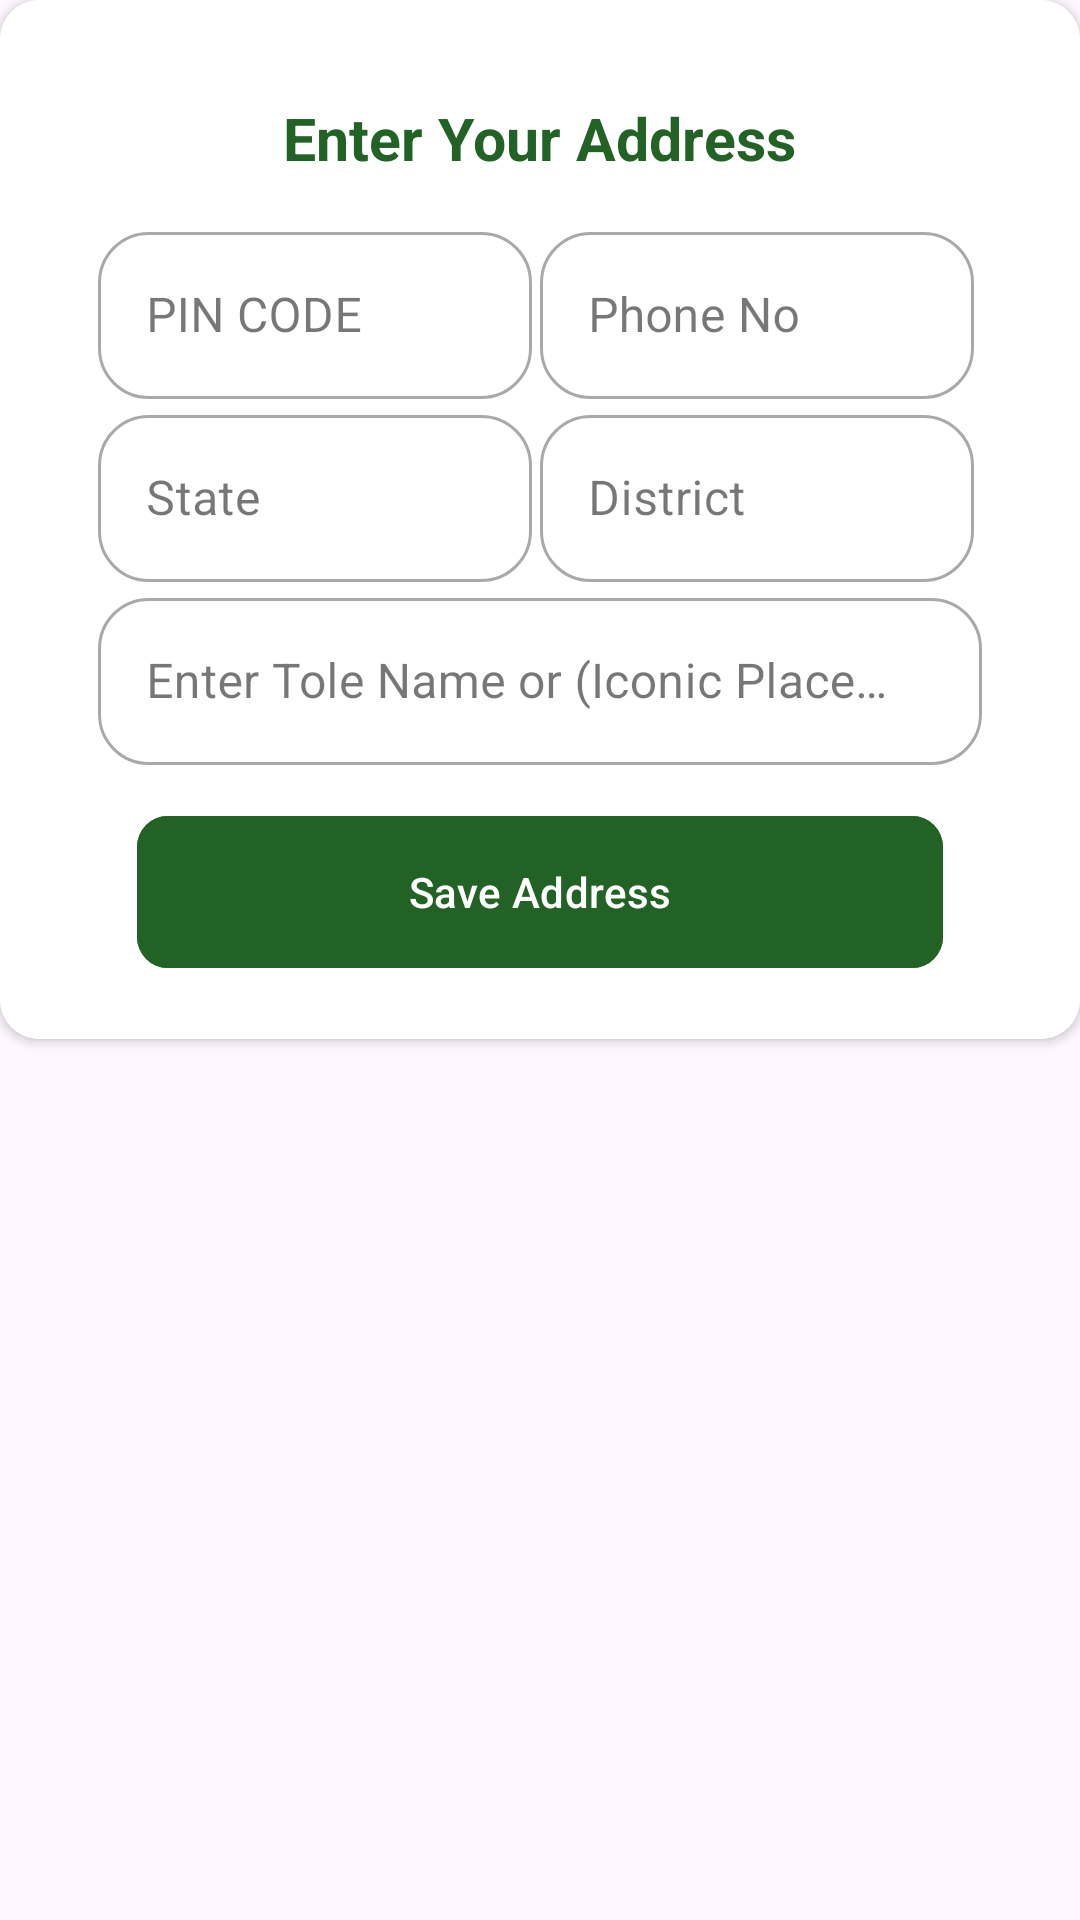

This screen was rendered from an Android layout file. Write that file and the resources it references.
<!-- AndroidManifest.xml: application theme Theme.UserGroceryMart -->
<!-- res/layout/address_layout.xml -->
<?xml version="1.0" encoding="utf-8"?>
<androidx.constraintlayout.widget.ConstraintLayout xmlns:android="http://schemas.android.com/apk/res/android"
    android:layout_width="match_parent"
    android:layout_height="match_parent"
    xmlns:app="http://schemas.android.com/apk/res-auto"
    android:layout_marginStart="6.50dp"
    android:background="@android:color/transparent">
    <androidx.cardview.widget.CardView
        android:layout_width="match_parent"
        android:layout_height="wrap_content"
        app:layout_constraintStart_toStartOf="parent"
        app:layout_constraintEnd_toEndOf="parent"
        app:layout_constraintTop_toTopOf="parent"
        app:cardCornerRadius="13.00dp">
        <androidx.constraintlayout.widget.ConstraintLayout
            android:layout_width="match_parent"
            android:layout_height="wrap_content"
            android:background="@color/white"
            android:padding="13.0dp">
            
            <LinearLayout
                android:layout_width="match_parent"
                android:layout_height="wrap_content"
                android:orientation="vertical"
                android:layout_margin="6.50dp"
                app:layout_constraintEnd_toEndOf="parent"
                app:layout_constraintStart_toStartOf="parent"
                app:layout_constraintBottom_toBottomOf="parent"
                app:layout_constraintTop_toTopOf="parent"
                >
                <TextView
                    android:layout_width="wrap_content"
                    android:layout_height="wrap_content"
                    android:text="Enter Your Address"
                    android:textColor="@color/darkgreen"
                    android:textSize="19.50sp"
                    android:textStyle="bold"
                    android:layout_gravity = "center"
                    android:layout_margin="13.00dp"
                    />
            <LinearLayout
                android:layout_width="match_parent"
                android:layout_height="match_parent"
                android:layout_marginHorizontal="13.00dp"
                android:baselineAligned="false"
                android:orientation="horizontal"
                android:weightSum="1"
                >
            <com.google.android.material.textfield.TextInputLayout
                style="@style/Widget.MaterialComponents.TextInputLayout.OutlinedBox"
                android:layout_width="match_parent"
                android:layout_height="wrap_content"
                android:layout_weight = "0.5"
                app:boxCornerRadiusBottomStart="16.90dp"
                app:boxCornerRadiusBottomEnd="16.90dp"
                app:boxCornerRadiusTopStart="16.90dp"
                app:boxCornerRadiusTopEnd="16.90dp"
                app:cursorColor="@color/darkgreen"
                app:endIconMode="clear_text"
                android:layout_marginEnd="2.60dp"
                app:hintTextColor="@color/darkgreen"
                >
                <com.google.android.material.textfield.TextInputEditText
                    android:id="@+id/textfeildPINCODE"
                    android:layout_width="match_parent"
                    android:layout_height="wrap_content"
                    android:drawablePadding = "9.10dp"
                    android:hint="PIN CODE"
                    android:inputType = "number"/>
            </com.google.android.material.textfield.TextInputLayout>
            <com.google.android.material.textfield.TextInputLayout
                style="@style/Widget.MaterialComponents.TextInputLayout.OutlinedBox"
                android:layout_width="match_parent"
                android:layout_height="wrap_content"
                android:layout_weight = "0.5"
                app:boxCornerRadiusBottomStart="16.90dp"
                app:boxCornerRadiusBottomEnd="16.90dp"
                app:boxCornerRadiusTopStart="16.90dp"
                app:boxCornerRadiusTopEnd="16.90dp"
                app:cursorColor="@color/darkgreen"
                app:endIconMode="clear_text"
                android:layout_marginEnd="2.60dp"
                app:hintTextColor="@color/darkgreen"
                >
                <com.google.android.material.textfield.TextInputEditText
                    android:id="@+id/textfeildPhoneNo"
                    android:layout_width="match_parent"
                    android:layout_height="wrap_content"
                    android:drawablePadding = "9.10dp"
                    android:hint="Phone No"
                    android:inputType = "number"/>
            </com.google.android.material.textfield.TextInputLayout>
            </LinearLayout>

            <LinearLayout
                android:layout_width="match_parent"
                android:layout_height="match_parent"
                android:layout_marginHorizontal="13.00dp"
                android:baselineAligned="false"
                android:orientation="horizontal"
                android:weightSum="1"
                >
                <com.google.android.material.textfield.TextInputLayout
                    style="@style/Widget.MaterialComponents.TextInputLayout.OutlinedBox"
                    android:layout_width="match_parent"
                    android:layout_height="wrap_content"
                    android:layout_weight = "0.5"
                    app:boxCornerRadiusBottomStart="16.90dp"
                    app:boxCornerRadiusBottomEnd="16.90dp"
                    app:boxCornerRadiusTopStart="16.90dp"
                    app:boxCornerRadiusTopEnd="16.90dp"
                    app:cursorColor="@color/darkgreen"
                    app:endIconMode="clear_text"
                    android:layout_marginEnd="2.60dp"
                    app:hintTextColor="@color/darkgreen"
                    >
                    <com.google.android.material.textfield.TextInputEditText
                        android:id="@+id/textfeildState"
                        android:layout_width="match_parent"
                        android:layout_height="wrap_content"
                        android:drawablePadding = "9.10dp"
                        android:hint="State"
                        android:inputType = "text"/>
                </com.google.android.material.textfield.TextInputLayout>

            <com.google.android.material.textfield.TextInputLayout
                style="@style/Widget.MaterialComponents.TextInputLayout.OutlinedBox"
                android:layout_width="match_parent"
                android:layout_height="wrap_content"
                android:layout_weight = "0.5"
                app:boxCornerRadiusBottomStart="16.90dp"
                app:boxCornerRadiusBottomEnd="16.90dp"
                app:boxCornerRadiusTopStart="16.90dp"
                app:boxCornerRadiusTopEnd="16.90dp"
                app:cursorColor="@color/darkgreen"
                app:endIconMode="clear_text"
                android:layout_marginEnd="2.60dp"
                app:hintTextColor="@color/darkgreen"
                >
                <com.google.android.material.textfield.TextInputEditText
                    android:id="@+id/textfeilddistrict"
                    android:layout_width="match_parent"
                    android:layout_height="wrap_content"
                    android:drawablePadding = "9.10dp"
                    android:hint="District"
                    android:inputType = "text"/>
            </com.google.android.material.textfield.TextInputLayout>
            </LinearLayout>
            <com.google.android.material.textfield.TextInputLayout
                style="@style/Widget.MaterialComponents.TextInputLayout.OutlinedBox"
                android:layout_width="match_parent"
                android:layout_height="wrap_content"
                android:layout_marginHorizontal="13.00dp"
                app:boxCornerRadiusBottomStart="16.90dp"
                app:boxCornerRadiusBottomEnd="16.90dp"
                app:boxCornerRadiusTopEnd="16.90dp"
                app:boxCornerRadiusTopStart="16.90dp"
                app:cursorColor="@color/darkgreen"
                app:endIconMode="clear_text"
                app:hintTextColor="@color/teal"
                >
                <com.google.android.material.textfield.TextInputEditText
                    android:id="@+id/textfeildTole"
                    android:layout_width="match_parent"
                    android:layout_height="wrap_content"
                    android:drawablePadding = "9.10dp"
                    android:hint="Enter Tole Name or (Iconic Place Near You)"
                    android:inputType = "text"/>
            </com.google.android.material.textfield.TextInputLayout>
<com.google.android.material.button.MaterialButton
    android:id="@+id/btnAdd"
    android:layout_width="match_parent"
    android:layout_height="58.50dp"
    android:layout_gravity = "center"
    android:layout_marginHorizontal="26.00dp"
    android:layout_marginTop="13.00dp"
    android:backgroundTint="@color/darkgreen"
    android:text="Save Address"
    android:textAllCaps="false"
    app:cornerRadius="10.40dp"
    />
            </LinearLayout>
        </androidx.constraintlayout.widget.ConstraintLayout>
    </androidx.cardview.widget.CardView>



</androidx.constraintlayout.widget.ConstraintLayout>
<!-- resources referenced by this layout -->
<resources>
  <color name="darkgreen">#236225</color>
  <color name="teal"> #4E6C51</color>
  <color name="white">#FFFFFFFF</color>
  <style name="Theme.UserGroceryMart" parent="Base.Theme.UserGroceryMart" />
  <style name="Base.Theme.UserGroceryMart" parent="Theme.Material3.DayNight.NoActionBar">
          
          
      </style>
</resources>
